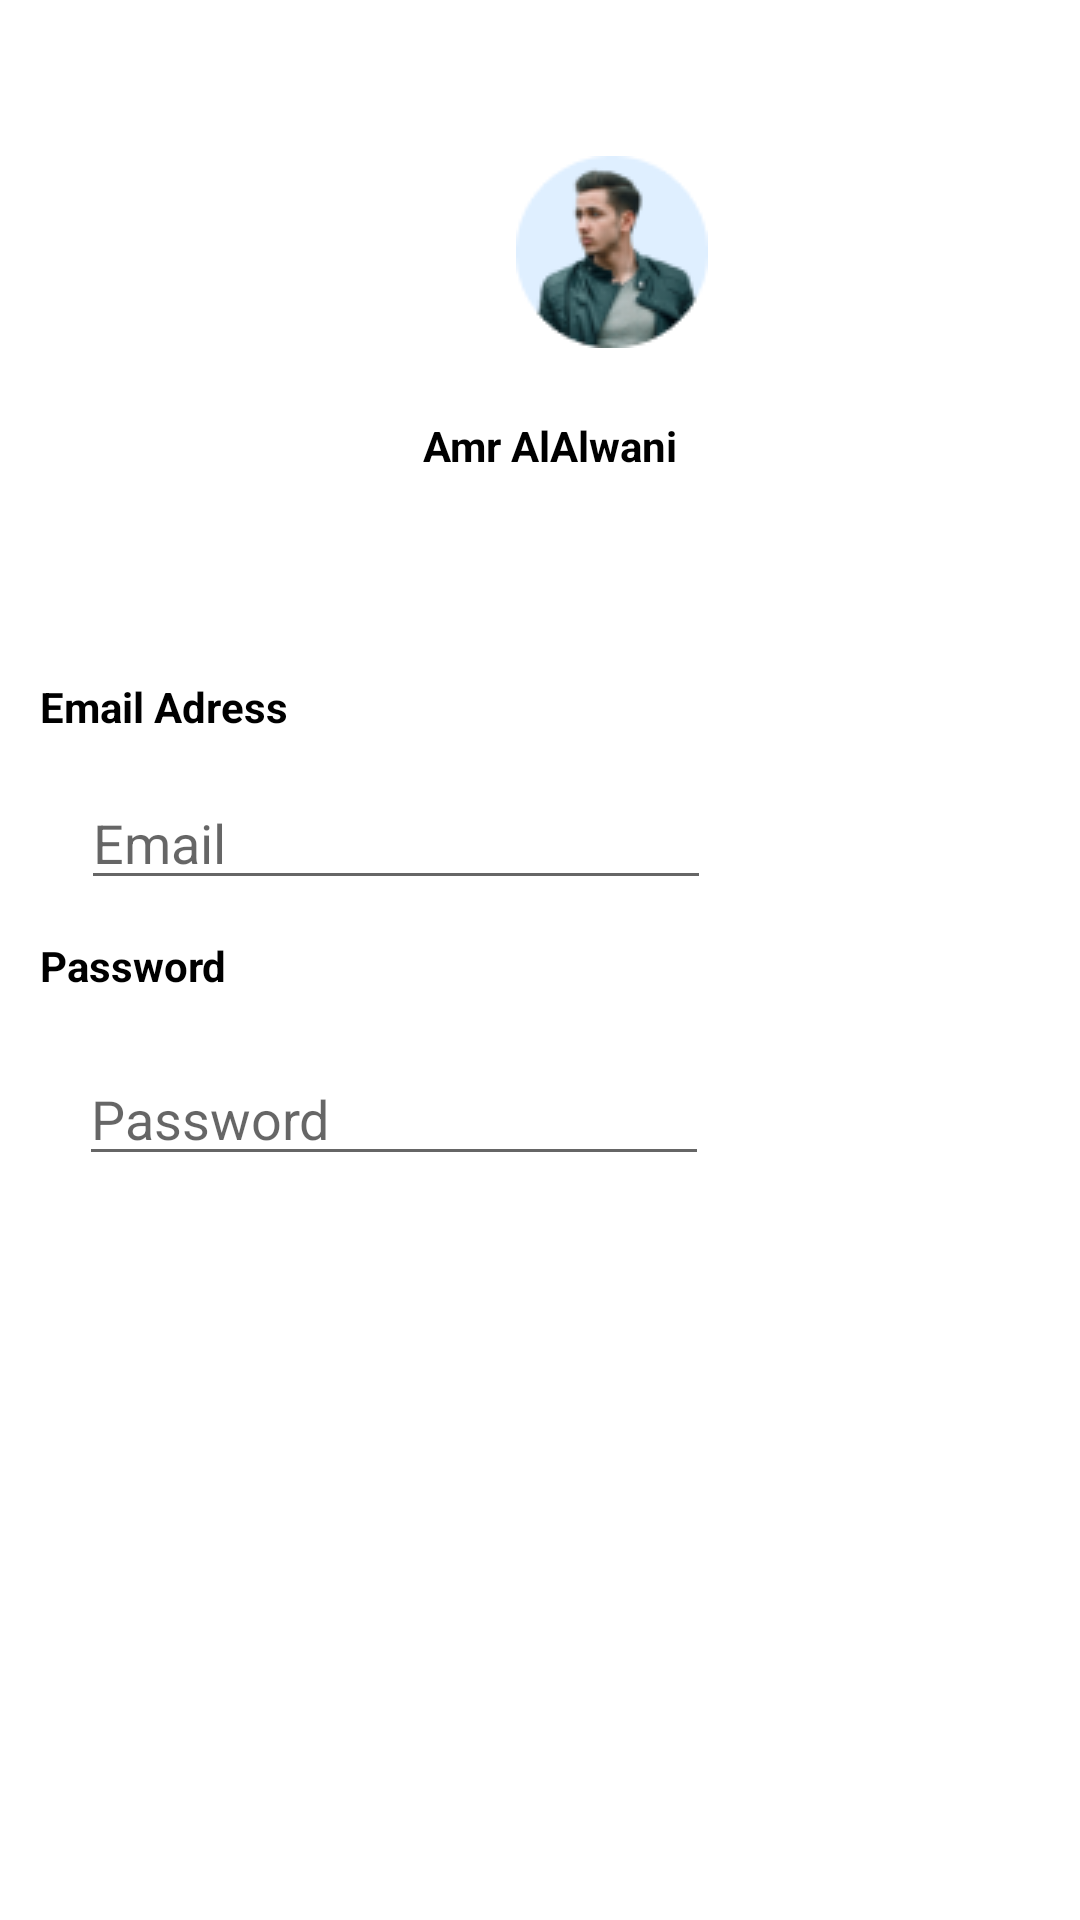

Produce the Android XML layout that renders to this screen, including the resource entries it uses.
<!-- AndroidManifest.xml: application theme Theme.Project -->
<!-- res/layout/activity_profile.xml -->
<?xml version="1.0" encoding="utf-8"?>
<androidx.constraintlayout.widget.ConstraintLayout xmlns:android="http://schemas.android.com/apk/res/android"
    xmlns:app="http://schemas.android.com/apk/res-auto"
    xmlns:tools="http://schemas.android.com/tools"
    android:layout_width="match_parent"
    android:layout_height="match_parent"
    tools:context=".UI.UI.profile">


    <TextView
        android:id="@+id/textView27"
        android:layout_width="wrap_content"
        android:layout_height="wrap_content"
        android:gravity="center"
        android:text="Amr AlAlwani"
        android:textColor="@color/black"
        android:textStyle="bold"
        app:layout_constraintBottom_toBottomOf="parent"
        app:layout_constraintEnd_toEndOf="parent"
        app:layout_constraintHorizontal_bias="0.513"
        app:layout_constraintStart_toStartOf="parent"
        app:layout_constraintTop_toTopOf="parent"
        app:layout_constraintVertical_bias="0.224" />

    <EditText
        android:id="@+id/email_address"
        android:layout_width="wrap_content"
        android:layout_height="wrap_content"
        android:ems="10"
        android:hint="Email"
        android:inputType="textEmailAddress"
        app:layout_constraintBottom_toBottomOf="parent"
        app:layout_constraintEnd_toEndOf="parent"
        app:layout_constraintHorizontal_bias="0.181"
        app:layout_constraintStart_toStartOf="parent"
        app:layout_constraintTop_toTopOf="parent"
        app:layout_constraintVertical_bias="0.432" />

    <TextView
        android:id="@+id/textView25"
        android:layout_width="wrap_content"
        android:layout_height="wrap_content"
        android:gravity="center_vertical"
        android:text="Password"
        android:textColor="@color/black"
        android:textStyle="bold"
        app:layout_constraintBottom_toBottomOf="parent"
        app:layout_constraintEnd_toEndOf="parent"
        app:layout_constraintHorizontal_bias="0.045"
        app:layout_constraintStart_toStartOf="parent"
        app:layout_constraintTop_toTopOf="parent"
        app:layout_constraintVertical_bias="0.503" />

    <TextView
        android:id="@+id/textView23"
        android:layout_width="wrap_content"
        android:layout_height="wrap_content"
        android:text="Email Adress"
        android:textColor="@color/black"
        android:textStyle="bold"
        app:layout_constraintBottom_toBottomOf="parent"
        app:layout_constraintEnd_toEndOf="parent"
        app:layout_constraintHorizontal_bias="0.048"
        app:layout_constraintStart_toStartOf="parent"
        app:layout_constraintTop_toTopOf="parent"
        app:layout_constraintVertical_bias="0.364" />

    <EditText
        android:id="@+id/password"
        android:layout_width="wrap_content"
        android:layout_height="wrap_content"
        android:ems="10"
        android:hint="Password"
        android:inputType="numberPassword"
        app:layout_constraintBottom_toBottomOf="parent"
        app:layout_constraintEnd_toEndOf="parent"
        app:layout_constraintHorizontal_bias="0.175"
        app:layout_constraintStart_toStartOf="parent"
        app:layout_constraintTop_toTopOf="parent"
        app:layout_constraintVertical_bias="0.586" />

    <ImageView
        android:id="@+id/imageView13"
        android:layout_width="wrap_content"
        android:layout_height="wrap_content"
        android:layout_marginStart="172dp"
        android:layout_marginTop="52dp"
        app:layout_constraintStart_toStartOf="parent"
        app:layout_constraintTop_toTopOf="parent"
        app:srcCompat="@drawable/prof" />
</androidx.constraintlayout.widget.ConstraintLayout>
<!-- resources referenced by this layout -->
<resources>
  <color name="black">#FF000000</color>
  <!-- drawable prof: png bitmap (drawable, 6363 bytes) -->
  <style name="Theme.Project" parent="Theme.MaterialComponents.DayNight.NoActionBar">
          
          <item name="colorPrimary">@color/blue</item>
          <item name="colorPrimaryVariant">@color/white</item>
          <item name="colorOnPrimary">@color/white</item>
          
          <item name="colorSecondary">@color/teal_200</item>
          <item name="colorSecondaryVariant">@color/teal_700</item>
          <item name="colorOnSecondary">@color/black</item>
          
          <item name="android:statusBarColor" tools:targetApi="l">?attr/colorPrimaryVariant</item>
          
      </style>
  <color name="blue">#5B9EE1</color>
  <color name="white">#FFFFFFFF</color>
  <color name="teal_200">#FF03DAC5</color>
  <color name="teal_700">#FF018786</color>
</resources>
